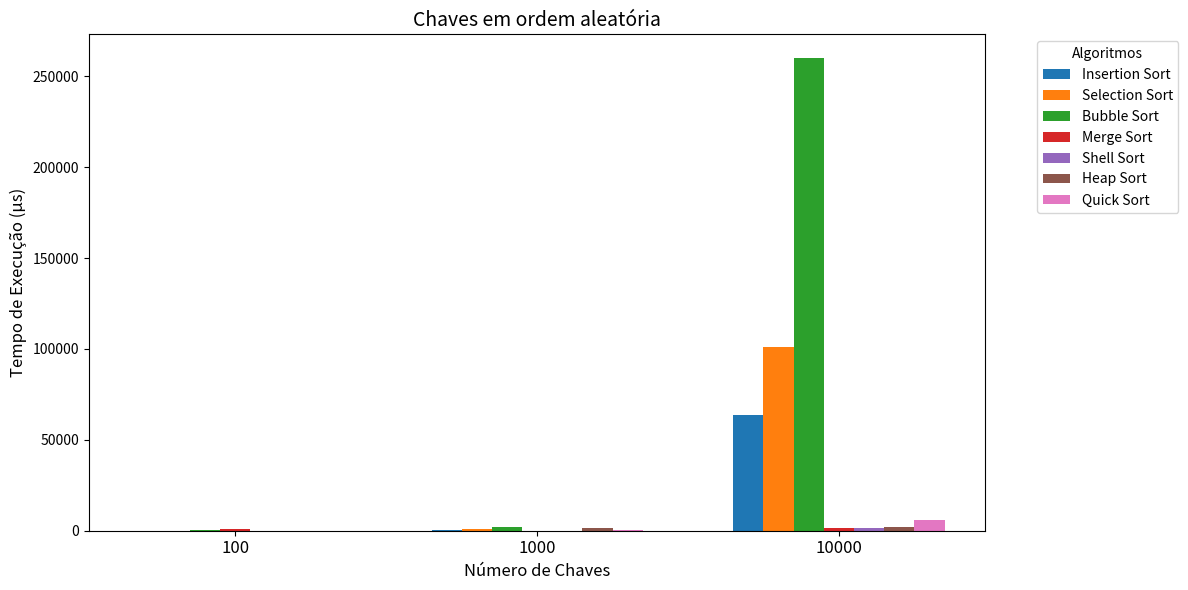
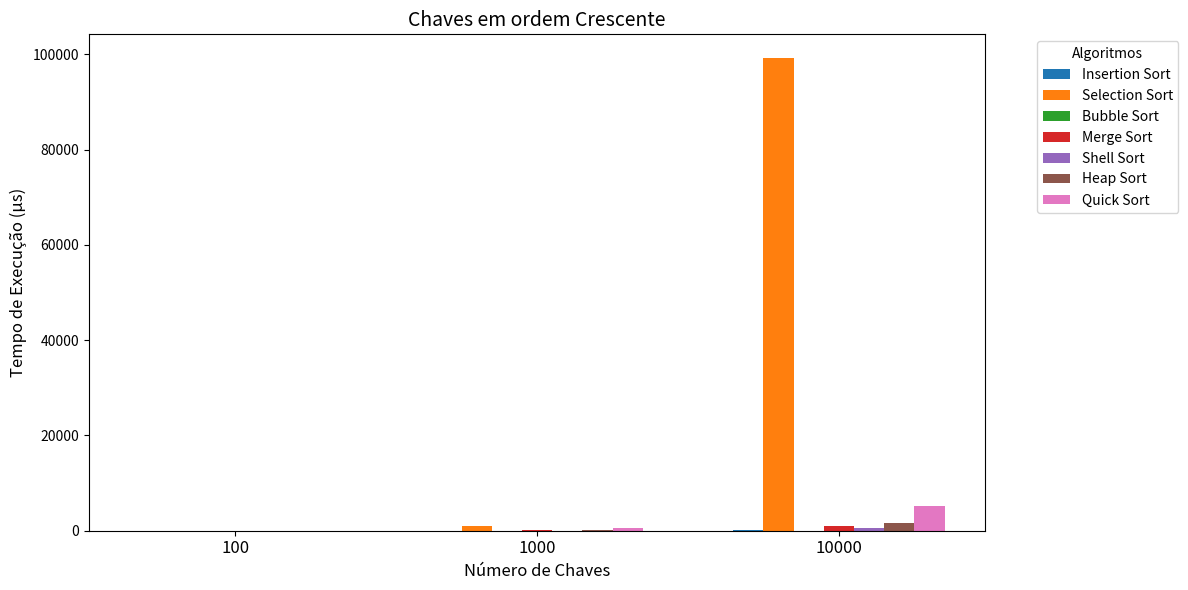
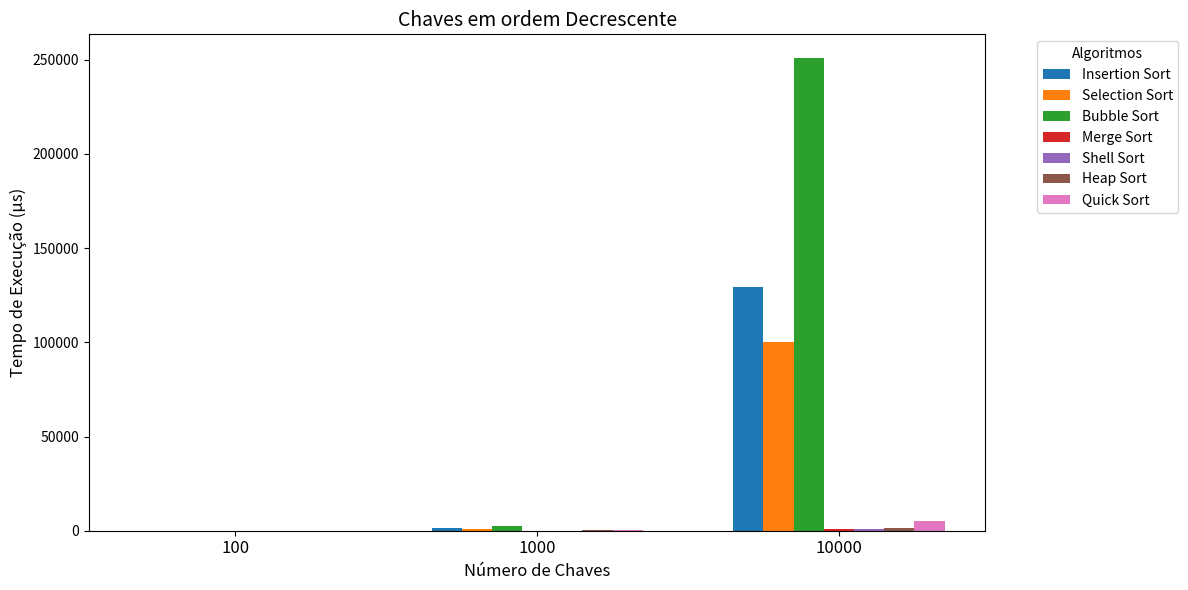

Recreate these plots in Python, in order.
import matplotlib.pyplot as plt

# Dados atualizados com tempos em microsegundos
aleatorias_tempo = {
    "Algoritmo": ["Insertion Sort", "Selection Sort", "Bubble Sort", "Merge Sort",
                  "Shell Sort", "Heap Sort", "Quick Sort"],
    100: [6.84, 14.13, 248.09, 911.60, 7.02, 9.98, 50.34],
    1000: [622.49, 1051.22, 2074.25, 114.74, 118.66, 1417.84, 581.87],
    10000: [63644.76, 101149.41, 260086.95, 1586.28, 1694.87, 1989.49, 5872.02]
}

crescente_tempo = {
    "Algoritmo": ["Insertion Sort", "Selection Sort", "Bubble Sort", "Merge Sort",
                  "Shell Sort", "Heap Sort", "Quick Sort"],
    100: [0.58, 10.82, 0.37, 6.05, 2.52, 33.01, 45.83],
    1000: [5.06, 997.94, 2.86, 70.87, 35.49, 129.94, 478.69],
    10000: [50.86, 99256.07, 28.12, 886.58, 471.40, 1617.65, 5144.67]
}

decrescente_tempo = {
    "Algoritmo": ["Insertion Sort", "Selection Sort", "Bubble Sort", "Merge Sort",
                  "Shell Sort", "Heap Sort", "Quick Sort"],
    100: [13.30, 11.74, 25.31, 6.18, 3.96, 8.10, 48.41],
    1000: [1230.04, 1021.55, 2497.99, 71.18, 51.74, 119.53, 513.35],
    10000: [129127.96, 100264.82, 250941.91, 894.28, 672.63, 1585.21, 5278.98]
}

def gerar_grafico(dados, titulo):
    categorias = [100, 1000, 10000]
    algoritmos = dados["Algoritmo"]

    x = range(len(categorias))
    width = 0.1  # Largura das barras

    fig, ax = plt.subplots(figsize=(12, 6))
    for i, algoritmo in enumerate(algoritmos):
        valores = [dados[categoria][i] for categoria in categorias]
        ax.bar([xi + i * width for xi in x], valores, width, label=algoritmo)

    ax.set_title(titulo, fontsize=14)
    ax.set_xticks([xi + width * (len(algoritmos) - 1) / 2 for xi in x])
    ax.set_xticklabels(categorias, fontsize=12)
    ax.set_ylabel("Tempo de Execução (µs)", fontsize=12)  # Eixo y atualizado
    ax.set_xlabel("Número de Chaves", fontsize=12)
    ax.legend(title="Algoritmos", bbox_to_anchor=(1.05, 1), loc='upper left', fontsize=10)
    plt.tight_layout()
    plt.show()

# Gerando e exibindo os gráficos
gerar_grafico(aleatorias_tempo, "Chaves em ordem aleatória")
gerar_grafico(crescente_tempo, "Chaves em ordem Crescente")
gerar_grafico(decrescente_tempo, "Chaves em ordem Decrescente")
